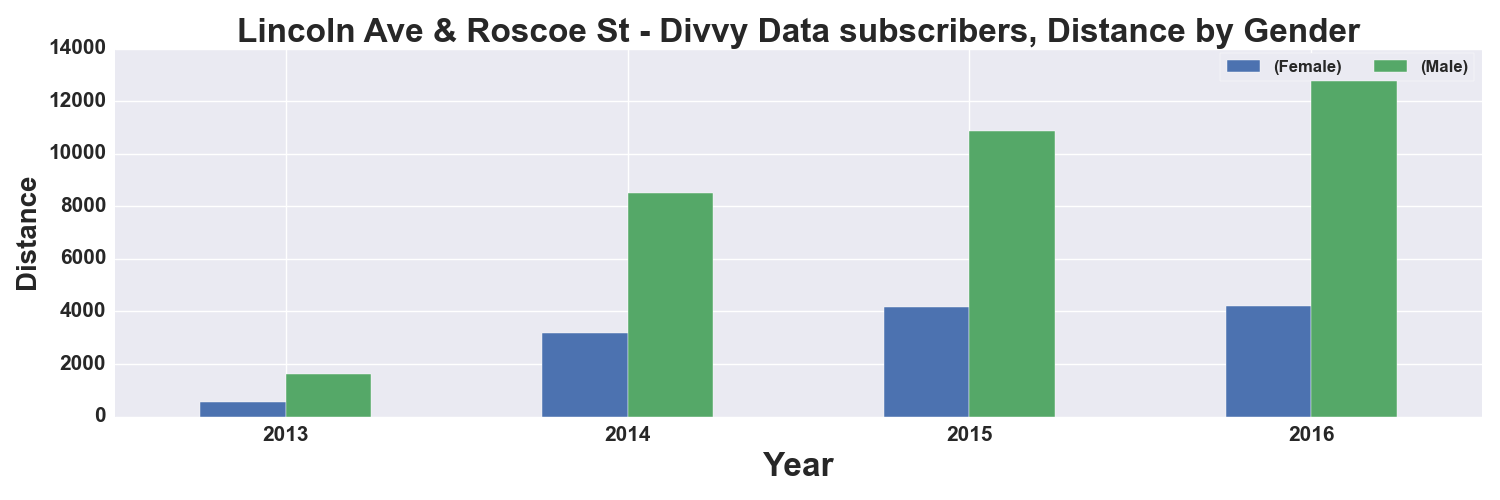

Source data for this figure (header and first rows):
, START TIME YEAR, DISTANCE_Miles, DISTANCE_Miles
GENDER, , Female, Male
0, 2013, 549.0, 1615
1, 2014, 3169, 8508
2, 2015, 4189, 10884
3, 2016, 4192, 13424
